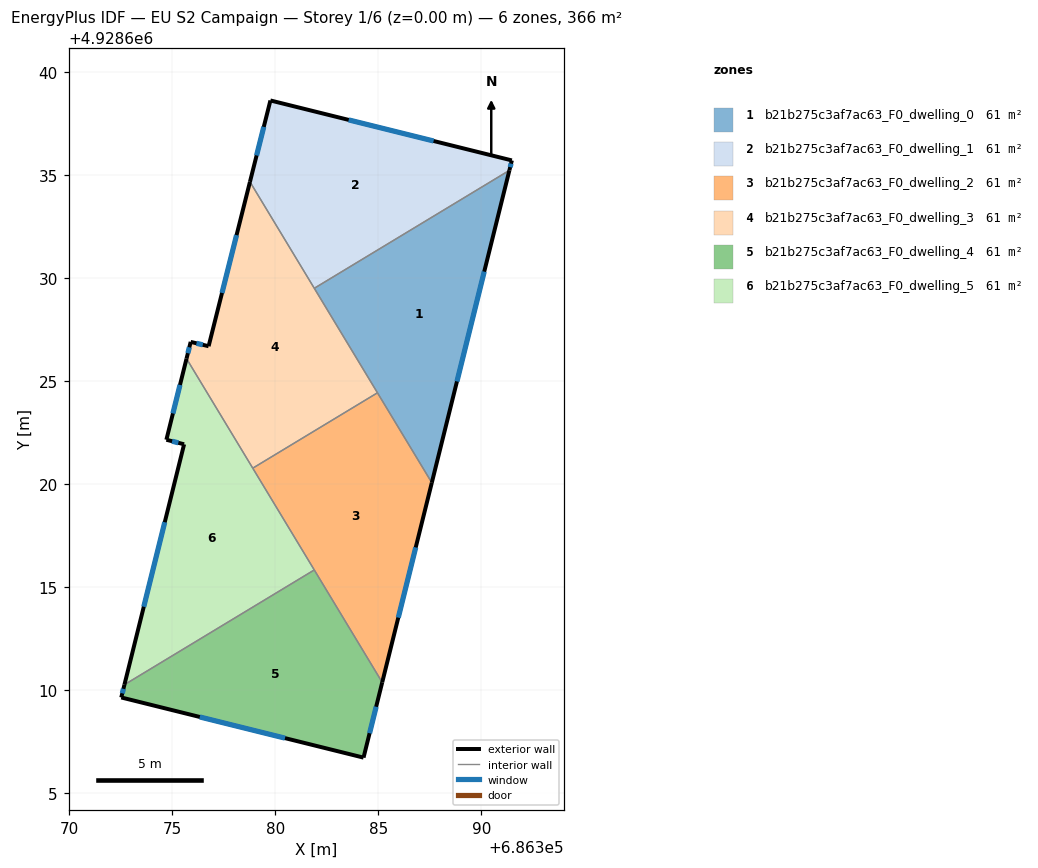
=== STOREY PLAN SPEC (per zone: floor XY polygon, exterior-wall plan segments, windows/doors) ===
zone 1: b21b275c3af7ac63_F0_dwelling_0  (61.0 m²)
  floor: (686391.35, 4928635.25) (686387.59, 4928620.09) (686381.88, 4928629.52)
  exterior wall: (686387.59, 4928620.09) – (686391.35, 4928635.25)  [15.6 m]
    window: (686388.81, 4928625.00) – (686390.13, 4928630.33)  [5.8 m²]
  interior walls: 3
zone 2: b21b275c3af7ac63_F0_dwelling_1  (61.0 m²)
  floor: (686391.47, 4928635.73) (686391.35, 4928635.25) (686381.88, 4928629.52) (686378.76, 4928634.69) (686379.75, 4928638.64)
  exterior wall: (686379.75, 4928638.64) – (686378.76, 4928634.69)  [4.1 m]
    window: (686379.43, 4928637.36) – (686379.08, 4928635.97)  [1.5 m²]
  exterior wall: (686391.47, 4928635.73) – (686379.75, 4928638.64)  [12.1 m]
    window: (686387.67, 4928636.67) – (686383.55, 4928637.70)  [4.5 m²]
  exterior wall: (686391.35, 4928635.25) – (686391.47, 4928635.73)  [0.5 m]
    window: (686391.39, 4928635.40) – (686391.44, 4928635.57)  [0.2 m²]
  interior walls: 2
zone 3: b21b275c3af7ac63_F0_dwelling_2  (61.0 m²)
  floor: (686384.95, 4928624.45) (686387.59, 4928620.09) (686385.18, 4928610.39) (686378.90, 4928620.79)
  exterior wall: (686385.18, 4928610.39) – (686387.59, 4928620.09)  [10.0 m]
    window: (686385.96, 4928613.54) – (686386.81, 4928616.94)  [3.7 m²]
  interior walls: 4
zone 4: b21b275c3af7ac63_F0_dwelling_3  (61.0 m²)
  floor: (686378.76, 4928634.69) (686384.95, 4928624.45) (686378.90, 4928620.79) (686375.68, 4928626.11) (686375.88, 4928626.92) (686376.75, 4928626.71)
  exterior wall: (686375.88, 4928626.92) – (686375.68, 4928626.11)  [0.8 m]
    window: (686375.82, 4928626.66) – (686375.75, 4928626.37)  [0.3 m²]
  exterior wall: (686376.75, 4928626.71) – (686375.88, 4928626.92)  [0.9 m]
    window: (686376.47, 4928626.78) – (686376.17, 4928626.85)  [0.3 m²]
  exterior wall: (686378.76, 4928634.69) – (686376.75, 4928626.71)  [8.2 m]
    window: (686378.11, 4928632.10) – (686377.40, 4928629.30)  [3.1 m²]
  interior walls: 4
zone 5: b21b275c3af7ac63_F0_dwelling_4  (61.0 m²)
  floor: (686381.88, 4928615.85) (686385.18, 4928610.39) (686384.27, 4928606.74) (686372.51, 4928609.66) (686372.67, 4928610.28)
  exterior wall: (686384.27, 4928606.74) – (686385.18, 4928610.39)  [3.8 m]
    window: (686384.57, 4928607.93) – (686384.89, 4928609.21)  [1.4 m²]
  exterior wall: (686372.51, 4928609.66) – (686384.27, 4928606.74)  [12.1 m]
    window: (686376.33, 4928608.71) – (686380.46, 4928607.69)  [4.5 m²]
  exterior wall: (686372.67, 4928610.28) – (686372.51, 4928609.66)  [0.6 m]
    window: (686372.62, 4928610.08) – (686372.56, 4928609.86)  [0.2 m²]
  interior walls: 2
zone 6: b21b275c3af7ac63_F0_dwelling_5  (61.0 m²)
  floor: (686375.68, 4928626.11) (686381.88, 4928615.85) (686372.67, 4928610.28) (686375.56, 4928621.95) (686374.70, 4928622.17)
  exterior wall: (686375.56, 4928621.95) – (686372.67, 4928610.28)  [12.0 m]
    window: (686374.63, 4928618.17) – (686373.61, 4928614.06)  [4.5 m²]
  exterior wall: (686374.70, 4928622.17) – (686375.56, 4928621.95)  [0.9 m]
    window: (686374.98, 4928622.10) – (686375.29, 4928622.02)  [0.3 m²]
  exterior wall: (686375.68, 4928626.11) – (686374.70, 4928622.17)  [4.1 m]
    window: (686375.36, 4928624.83) – (686375.02, 4928623.45)  [1.5 m²]
  interior walls: 3

=== DERIVED (storey summary) ===
Building: EU S2 Campaign
Storey: 1 of 6  (floor level z = 0.00 m)
Storey gross floor area: 366.0 m²
Zones on this storey: 6
  - b21b275c3af7ac63_F0_dwelling_0: floor 61.0 m²; exterior wall 15.6 m (46.9 m²); 1 window(s) 5.8 m²; WWR 12.4%
  - b21b275c3af7ac63_F0_dwelling_1: floor 61.0 m²; exterior wall 16.6 m (49.9 m²); 3 window(s) 6.2 m²; WWR 12.4%
  - b21b275c3af7ac63_F0_dwelling_2: floor 61.0 m²; exterior wall 10.0 m (30.0 m²); 1 window(s) 3.7 m²; WWR 12.4%
  - b21b275c3af7ac63_F0_dwelling_3: floor 61.0 m²; exterior wall 10.0 m (29.9 m²); 3 window(s) 3.7 m²; WWR 12.4%
  - b21b275c3af7ac63_F0_dwelling_4: floor 61.0 m²; exterior wall 16.5 m (49.6 m²); 3 window(s) 6.1 m²; WWR 12.4%
  - b21b275c3af7ac63_F0_dwelling_5: floor 61.0 m²; exterior wall 17.0 m (50.9 m²); 3 window(s) 6.3 m²; WWR 12.4%
Zone adjacency (shared interzone walls):
  - b21b275c3af7ac63_F0_dwelling_0 ↔ b21b275c3af7ac63_F0_dwelling_1
  - b21b275c3af7ac63_F0_dwelling_0 ↔ b21b275c3af7ac63_F0_dwelling_2
  - b21b275c3af7ac63_F0_dwelling_0 ↔ b21b275c3af7ac63_F0_dwelling_3
  - b21b275c3af7ac63_F0_dwelling_1 ↔ b21b275c3af7ac63_F0_dwelling_3
  - b21b275c3af7ac63_F0_dwelling_2 ↔ b21b275c3af7ac63_F0_dwelling_3
  - b21b275c3af7ac63_F0_dwelling_2 ↔ b21b275c3af7ac63_F0_dwelling_4
  - b21b275c3af7ac63_F0_dwelling_2 ↔ b21b275c3af7ac63_F0_dwelling_5
  - b21b275c3af7ac63_F0_dwelling_3 ↔ b21b275c3af7ac63_F0_dwelling_5
  - b21b275c3af7ac63_F0_dwelling_4 ↔ b21b275c3af7ac63_F0_dwelling_5